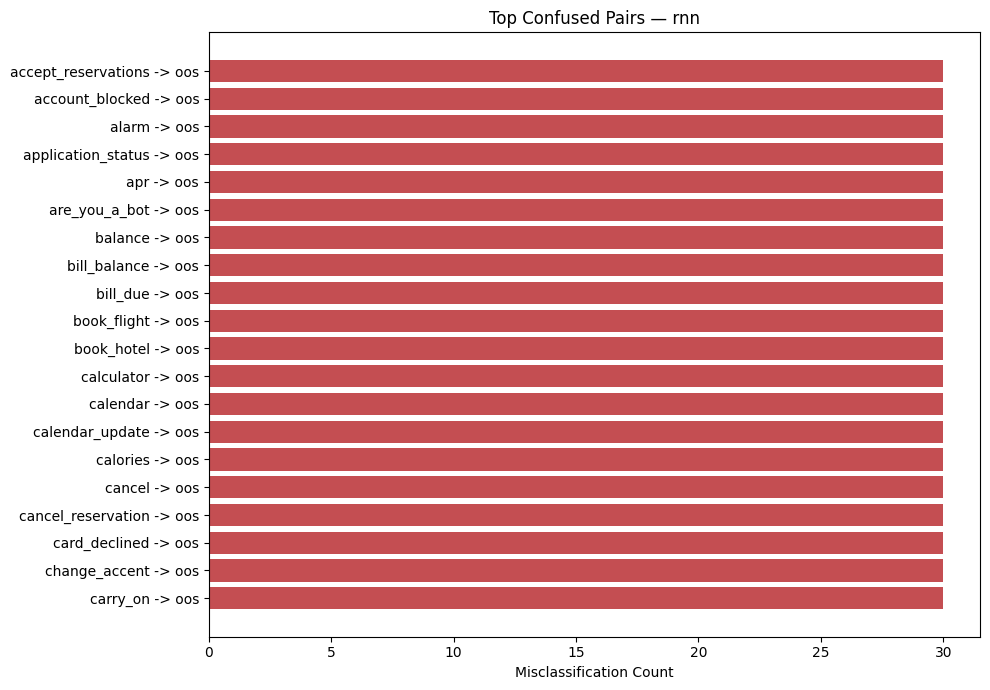

Data behind this chart, as committed beside it:
true_label, predicted_label, count
accept_reservations, oos, 30
account_blocked, oos, 30
alarm, oos, 30
application_status, oos, 30
apr, oos, 30
are_you_a_bot, oos, 30
balance, oos, 30
bill_balance, oos, 30
bill_due, oos, 30
book_flight, oos, 30
book_hotel, oos, 30
calculator, oos, 30
calendar, oos, 30
calendar_update, oos, 30
calories, oos, 30
cancel, oos, 30
cancel_reservation, oos, 30
card_declined, oos, 30
change_accent, oos, 30
carry_on, oos, 30
